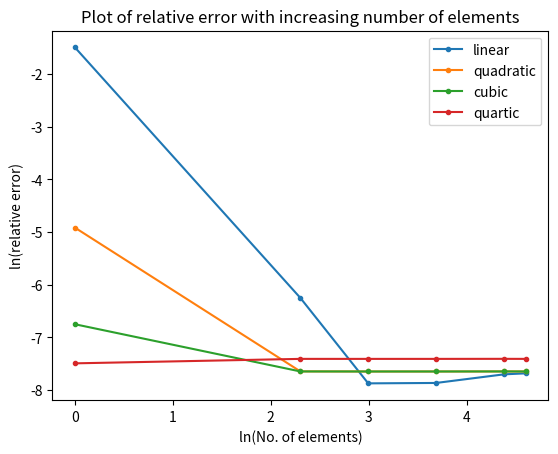

Here is the Python script that generated this plot:
import numpy as np
import matplotlib.pyplot as plt
def FEMsolver(n,p,choice,bc1,bc2,aeco,cco,fco):
    def shapefunc(p,co,cod,choice):
        if(choice==1):
            if (p==1):
                co=[[0.5,-0.5],
                    [0.5,0.5]]
                cod=[[-0.5],
                    [0.5]]
            elif (p==2):
                co=[[0,-0.5,0.5],
                    [1,0,-1],
                    [0,0.5,0.5]]
                cod=[[-0.5,1],
                    [0,-2],
                    [0.5,1]]
            elif (p==3):
                co=[[-0.0625,0.0625,0.5625,-0.5625],
                    [0.5625,-1.6875,-0.5625,1.6875],
                    [0.5625,1.6875,-0.5625,-1.6875],
                    [-0.0625,-0.0625,0.5625,0.5625]]
                cod=[[0.0625,1.125,-1.6875],
                    [-1.6875,-1.125,5.0625],
                    [1.6875,-1.125,-5.0625],
                    [-0.0625,1.125,1.6875]]
            elif (p==4):
                co=[[0,0.1667,-0.1667,-0.6667,0.6667],
                    [0,-1.3333,2.6667,1.3333,-2.6667],
                    [1,0,-5,0,4],
                    [0,1.3333,2.6667,-1.3333,-2.6667],
                    [0,-0.1667,-0.1667,0.6667,0.6667]]
                cod=[[0.1667,-0.3333,-2,2.6667],
                    [-1.3333,5.3333,4,-10.6667],
                    [0,-10,0,16],
                    [1.3333,5.3333,-4,-10.6667],
                    [-0.1667,-0.3333,2,2.6667]]
        else:
            if (p==1):
                co=[[0.5,-0.5],
                    [0.5,0.5]]
                cod=[[-0.5],
                    [0.5]]
            elif (p==2):
                co=[[0.5,-0.5,0,0,0],
                    [-0.6124,0,0.6124,0,0],
                    [0.5,0.5,0,0,0]]
                cod=[[-0.5,0],
                    [0,1.2247],
                    [0.5,0]]
            elif (p==3):
                co=[[0.5,-0.5,0,0,0],
                    [0,-0.7906,0,0.7906,0],
                    [-0.6124,0,0.6124,0,0],
                    [0.5,0.5,0,0,0]]
                cod=[[-0.5,0,0,0],
                    [-0.7906,0,2.3717,0],
                    [0,1.2247,0,0],
                    [0.5,0,0,0]]
            elif (p==4):
                co=[[0.5,-0.5,0,0,0],
                    [0.2338,0,-1.4031,0,1.1693],
                    [0,-0.7906,0,0.7906,0],
                    [-0.6124,0,0.6124,0,0],
                    [0.5,0.5,0,0,0]]
                cod=[[-0.5,0,0,0],
                    [0,-2.8062,0,4.6771],
                    [-0.7906,0,2.3717,0],
                    [0,1.2247,0,0],
                    [0.5,0,0,0]]
        return co,cod
    def intg(re):
        coi=np.array([[0.23862,0.46791],[-0.23862,0.46791],[0.66121,0.36076],[-0.66121,0.36076],[0.93247,0.17132],[-0.93247,0.17132]])
        s=0
        for i in range(0,6):
            su=0
            for j in range(0,int(re.shape[0])):
                su=su+(re[j]*coi[i][0]**j)
            s=s+su*coi[i][1]
        return s
    def elemat(ae,c,f,p):
        for i in range(0, p+1):
            for j in range(0, p+1):
                ke[i][j]=(2/h)*intg(np.polynomial.polynomial.polymul(np.polynomial.polynomial.polymul(cod[i],cod[j]),ae[0]))
                ge[i][j]=(h/2)*intg(np.polynomial.polynomial.polymul(np.polynomial.polynomial.polymul(co[i],co[j]),c[0]))
            fe[i][0]=(h/2)*intg(np.polynomial.polynomial.polymul(co[i],f[0]))
        return ke,ge,fe
    def getval(co,x,p,d):
        if(d==0):
            s=0
            for i in range(0,p+1):
                s=s+co[i]*x**i
        else:
            s=0
            for i in range(0,p):
                s=s+co[i]*x**i
        return s
    co=np.zeros((5,5))
    cod=np.zeros((5,5))
    co,cod=shapefunc(p,co,cod,choice)
    if(bc1==2):
        force1=float(input("Enter force= "))
    elif (bc1==1):
        dis1=0
    else:
        spr1=float(input("Enter spring constant= "))
        dev1=float(input("Enter spring deviation= "))

    if(bc2==2):
        force2=0
    elif(bc2==1):
        dis2=float(input("Enter displacement= "))
    else:
        spr2=float(input("Enter spring constant= "))
        dev2=float(input("Enter spring deviation= "))
    h=1/n
    nodloc=np.zeros((n,2))
    for i in range(0,n):
        for j in range(0,2):
            if (i==j==0):
                continue
            elif (j%2==0):
                nodloc[i][j]=nodloc[i-1][j+1]
            else:
                nodloc[i][j]=nodloc[i][j-1]+h
    # print(nodloc)
    K=np.zeros((n*p+1,n*p+1))
    G=np.zeros((n*p+1,n*p+1))
    F=np.zeros((n*p+1,1))
    Q=np.zeros((n*p+1,1))
    for i in range(0,n):
        ke=np.zeros((p+1,p+1))
        ge=np.zeros((p+1,p+1))
        fe=np.zeros((p+1,1))
        sunod=(nodloc[i][0]+nodloc[i][1])/2
        aecof=np.array([[aeco[0][0]+aeco[0][1]*sunod+aeco[0][2]*sunod**2,aeco[0][1]*(h/2)+aeco[0][2]*h*sunod,aeco[0][2]*(h/4)]])
        ccof=np.array([[cco[0][0]+cco[0][1]*sunod+cco[0][2]*sunod**2,cco[0][1]*(h/2)+cco[0][2]*h*sunod,cco[0][2]*(h/4)]])
        fcof=np.array([[fco[0][0]+fco[0][1]*sunod+fco[0][2]*sunod**2,fco[0][1]*(h/2)+fco[0][2]*h*sunod,fco[0][2]*(h/4)]])
        ke,ge,fe=elemat(aecof,ccof,fcof,p)
        # print(ke+ge,"\n",fe)
        if (i==0):
            K[:p+1,:p+1]+=ke
            G[:p+1,:p+1]+=ge
            F[:p+1,0:1]+=fe
        else:
            K[i*p:i*p+p+1,i*p:i*p+p+1]+=ke
            G[i*p:i*p+p+1,i*p:i*p+p+1]+=ge
            F[i*p:i*p+p+1,0:1]+=fe
    KF=K+G
    if (bc1==1):
        for i in range (1,n*p+1):
            F[i]=F[i]-dis1*KF[i][0]
        for i in range(0,n*p+1):
            for j in range (0,n*p+1):
                if(i==0 or j==0):
                    KF[i][j]=0
        KF[0][0]=1
        F[0][0]=dis1
        Q[0][0]=0
    if (bc2==1):
        for i in range (0,n*p):
            F[i]=F[i]-dis2*KF[i][n*p]
        for i in range(0,n*p+1):
            for j in range (0,n*p+1):
                if(i==n*p or j==n*p):
                    KF[i][j]=0
        KF[n*p][n*p]=1
        F[n*p][0]=dis2
        Q[n*p][0]=0
    if (bc1==2):
        Q[0][0]=force1
    if (bc2==2):
        Q[n*p][0]=force2
    if (bc1==3):
        KF[0][0]+=spr1
        Q[0][0]=spr1*dev1
    if (bc2==3):
        KF[n*p][n*p]+=spr2
        Q[n*p][0]=spr2*dev2
    # print(KF,"\n",F)
    U=np.linalg.inv(KF)@(F+Q)
    # print(U)
    x=np.linspace(0,1,1000)
    yh=[]
    yhd=[]
    for i in range(0,n):
        for j in range(0,1000):
            if(x[j]>=nodloc[i][0] and x[j]<=nodloc[i][1]):
                aux=(2*x[j]-(nodloc[i][0]+nodloc[i][1]))/h
                fr=0
                frd=0
                b=0
                for m in range(i*p,i*p+p+1):
                    fr=fr+(U[m][0]*getval(co[b],aux,p,0))
                    frd=frd+(U[m][0]*getval(cod[b],aux,p,1))*(2/h)
                    b=b+1
                yh.append(fr)
                yhd.append(frd)
    ye=[]
    yed=[]
    i=0
    while (i<1):
        #ye.append(-i*i*i/6+(1)*i/2)
        ye.append(((np.e**(-i))*(np.e**(i) - 1)*(-np.e**(i) + np.e**(2)))/(np.e**(2) + 1))
        #yed.append(-i*i/2+(force2+1)/2)
        yed.append((np.e**(2-i)-np.e**(i))/(np.e**(2)+1))
        i=i+0.001
    # print(np.size(yh),np.size(ye))
    if (np.size(yh)<np.size(ye)):
        for i in range(0,(np.size(ye)-np.size(yh))):
            ye.pop()
            yed.pop()
            x=x[:-1]
    elif (np.size(ye)<np.size(yh)):
        for i in range(0,(np.size(yh)-np.size(ye))):
            yh.pop()
            yhd.pop()
    return yh,yhd,ye,yed,x
    # print(np.size(yh))
def strainenergy(ae,fx,fxd,c):
    s=0
    for i in range(0,998):
        fx1=ae*fxd[i]**2+c*fx[i]**2
        fx2=ae*fxd[i+1]**2+c*fx[i]**2
        s=s+0.5*(fx1+fx2)*(x[i+1]-x[i])
    return s
nelem=[1,10,20,40,80,100]
order=[1,2,3,4]
choice=1
aeco=np.zeros((1,3))
cco=np.zeros((1,3))
fco=np.zeros((1,3))
aep=0
for i in range (0,aep+1):
    aeco[0][i]=1
cp=0
for i in range (0,cp+1):
    cco[0][0]=1
fp=0
for i in range (0,fp+1):
    fco[0][0]=1
bc1=1
bc2=2
for p in order:
    yh,yhd,ye,yed,x=FEMsolver(1,p,choice,bc1,bc2,aeco,cco,fco)
  #  line1, =plt.plot(x,yh, label="1 element")
    yh,yhd,ye,yed,x=FEMsolver(10,p,choice,bc1,bc2,aeco,cco,fco)
 #   line2, =plt.plot(x,yh, label="10 element")
    yh,yhd,ye,yed,x=FEMsolver(20,p,choice,bc1,bc2,aeco,cco,fco)
#    line3, =plt.plot(x,yh, label="20 element")
    yh,yhd,ye,yed,x=FEMsolver(40,p,choice,bc1,bc2,aeco,cco,fco)
   # line4, =plt.plot(x,yh, label="40 element")
    yh,yhd,ye,yed,x=FEMsolver(80,p,choice,bc1,bc2,aeco,cco,fco)
  #  line7, =plt.plot(x,yh, label="80 element")
    yh,yhd,ye,yed,x=FEMsolver(100,p,choice,bc1,bc2,aeco,cco,fco)
 #   line5, =plt.plot(x,yh, label="100 element")
   # line6, =plt.plot(x,ye, label="exact")
  #  plt.legend(handles=[line1, line2, line3, line4, line7, line5, line6])
   # plt.title("Plot of FEM with exact solution")
  #  plt.xlabel("x")
 #   plt.ylabel("u")
#    plt.show()
for p in order:
    yh,yhd,ye,yed,x=FEMsolver(1,p,choice,bc1,bc2,aeco,cco,fco)
  #  line1, =plt.plot(x,yhd, label="1 element")
    yh,yhd,ye,yed,x=FEMsolver(10,p,choice,bc1,bc2,aeco,cco,fco)
 #   line2, =plt.plot(x,yhd, label="10 element")
    yh,yhd,ye,yed,x=FEMsolver(20,p,choice,bc1,bc2,aeco,cco,fco)
#    line3, =plt.plot(x,yhd, label="20 element")
    yh,yhd,ye,yed,x=FEMsolver(40,p,choice,bc1,bc2,aeco,cco,fco)
  #  line4, =plt.plot(x,yhd, label="40 element")
    yh,yhd,ye,yed,x=FEMsolver(80,p,choice,bc1,bc2,aeco,cco,fco)
 #   line7, =plt.plot(x,yhd, label="80 element")
    yh,yhd,ye,yed,x=FEMsolver(100,p,choice,bc1,bc2,aeco,cco,fco)
 #   line5, =plt.plot(x,yhd, label="100 element")
#    line6, =plt.plot(x,yed, label="exact")
#    plt.legend(handles=[line1, line2, line3, line4, line7, line5, line6])
 #   plt.title("Plot of derivatives")
  #  plt.xlabel("x")
   # plt.ylabel("F")
#    plt.show()
error=[]
lnn=[]
energy=[]
energyerr=[]
energynorma=[]
for n in nelem: 
    yh,yhd,ye,yed,x=FEMsolver(n,1,choice,bc1,bc2,aeco,cco,fco)
    er=np.log(np.linalg.norm(np.array(ye)-np.array(yh)))
    uex=np.linalg.norm(np.array(ye))
    energynorm=np.linalg.norm(np.array(ye)-np.array(yh))
    error.append(er)
    energynorma.append(np.log(energynorm/uex))
    lnn.append(np.log(n))
    strar=np.array(ye)-np.array(yh)
    strard=np.array(yed)-np.array(yhd)
    eg=strainenergy(1,yhd,yh,0)
    erreg=strainenergy(1,strard,strar,0)
    energyerr.append(erreg)
    energy.append(eg)
print(lnn,error)
line1,=plt.plot(lnn,energynorma, label="linear",marker=".")
error=[]
lnn=[]
energy=[]
energyerr=[]
energynorma=[]
for n in nelem: 
    yh,yhd,ye,yed,x=FEMsolver(n,2,choice,bc1,bc2,aeco,cco,fco)
    er=np.log(np.linalg.norm(np.array(ye)-np.array(yh)))
    uex=np.linalg.norm(np.array(ye))
    energynorm=np.linalg.norm(np.array(ye)-np.array(yh))
    error.append(er)
    energynorma.append(np.log(energynorm/uex))
    lnn.append(np.log(n))
    strar=np.array(ye)-np.array(yh)
    strard=np.array(yed)-np.array(yhd)
    eg=strainenergy(1,yhd,yh,0)
    erreg=strainenergy(1,strard,strar,0)
    energyerr.append(erreg)
    energy.append(eg)
print(lnn,error)
line2,=plt.plot(lnn,energynorma, label="quadratic",marker=".")
error=[]
lnn=[]
energy=[]
energyerr=[]
energynorma=[]
for n in nelem: 
    yh,yhd,ye,yed,x=FEMsolver(n,3,choice,bc1,bc2,aeco,cco,fco)
    er=np.log(np.linalg.norm(np.array(ye)-np.array(yh)))
    uex=np.linalg.norm(np.array(ye))
    energynorm=np.linalg.norm(np.array(ye)-np.array(yh))
    error.append(er)
    energynorma.append(np.log(energynorm/uex))
    lnn.append(np.log(n))
    strar=np.array(ye)-np.array(yh)
    strard=np.array(yed)-np.array(yhd)
    eg=strainenergy(1,yhd,yh,0)
    erreg=strainenergy(1,strard,strar,0)
    energyerr.append(erreg)
    energy.append(eg)
print(lnn,error)
line3,=plt.plot(lnn,energynorma, label="cubic",marker=".")
error=[]
lnn=[]
energy=[]
energyerr=[]
energynorma=[]
energyexact=[]
for n in nelem: 
    yh,yhd,ye,yed,x=FEMsolver(n,4,choice,bc1,bc2,aeco,cco,fco)
    er=np.log(np.linalg.norm(np.array(ye)-np.array(yh)))
    uex=np.linalg.norm(np.array(ye))
    energynorm=np.linalg.norm(np.array(ye)-np.array(yh))
    error.append(er)
    energynorma.append(np.log(energynorm/uex))
    lnn.append(np.log(n))
    strar=np.array(ye)-np.array(yh)
    strard=np.array(yed)-np.array(yhd)
    eg=strainenergy(1,yhd,yh,0)
    energyexact.append(strainenergy(1,yed,ye,0))
    erreg=strainenergy(1,strard,strar,0)
    energyerr.append(erreg)
    energy.append(eg)
print(lnn,error)
line4,=plt.plot(lnn,energynorma, label="quartic",marker=".")
#line5,=plt.plot(nelem,energyexact, label="exact", marker=".")
plt.legend(handles=[line1, line2, line3, line4])
plt.title("Plot of relative error with increasing number of elements")
plt.ylabel("ln(relative error)")
plt.xlabel("ln(No. of elements)")
plt.show()

# er=0
# for i in range(0,999):
#     er=er+((ye[i]-yh[i])**2)
# e=np.sqrt(er/1000)*100
# print ("RMSE error%= ",e,"%")
# plt.plot(yh)
# plt.plot(ye)
# plt.show()
# plt.plot(yhd)
# plt.plot(yed)
# plt.show()
